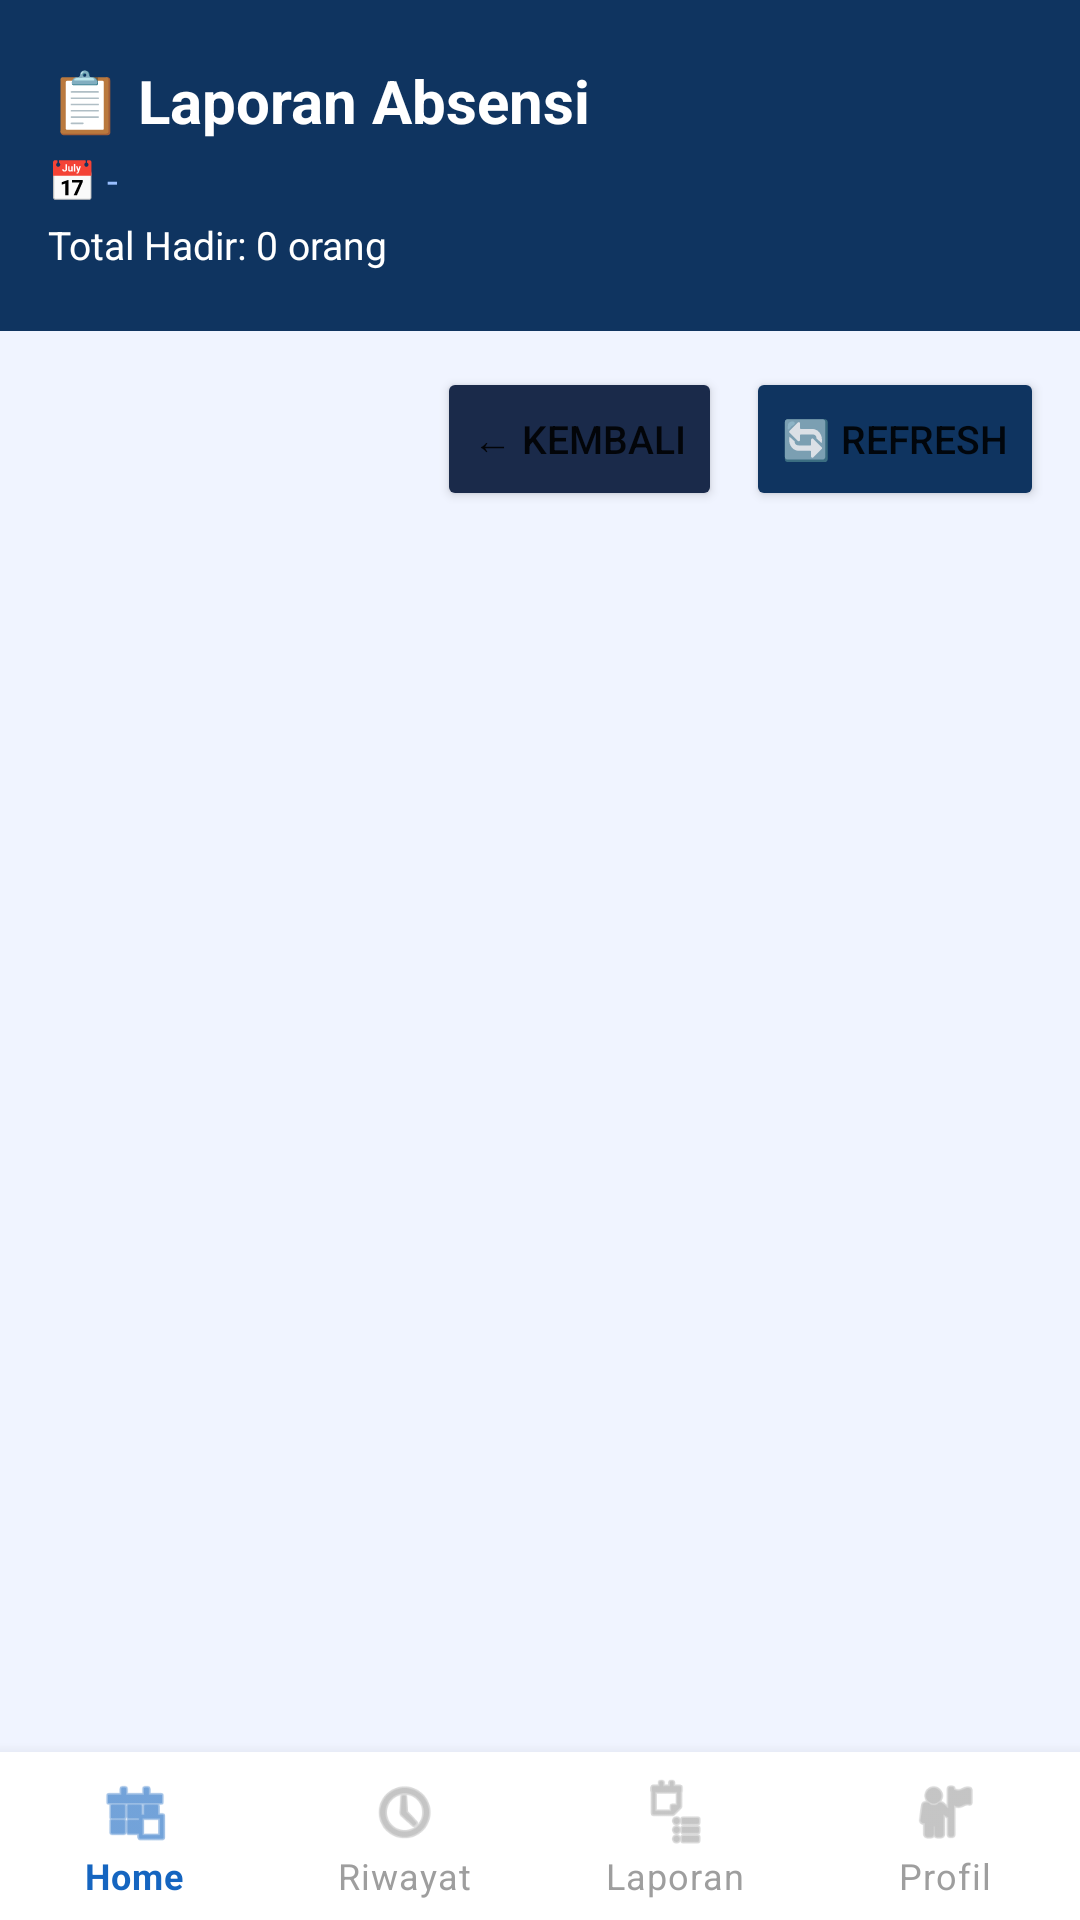

Here is an Android app screen rendered from its layout file. Give the layout XML and the strings, colors and styles it references.
<!-- AndroidManifest.xml: application theme Theme.Absensi_kantor -->
<!-- res/layout/activity_laporan.xml -->
<?xml version="1.0" encoding="utf-8"?>
<androidx.coordinatorlayout.widget.CoordinatorLayout
    xmlns:android="http://schemas.android.com/apk/res/android"
    xmlns:app="http://schemas.android.com/apk/res-auto"
    android:layout_width="match_parent"
    android:layout_height="match_parent"
    android:background="#F0F4FF">

    <LinearLayout
        android:layout_width="match_parent"
        android:layout_height="match_parent"
        android:orientation="vertical"
        android:paddingBottom="56dp">

        
        <LinearLayout
            android:id="@+id/layoutHeader"
            android:layout_width="match_parent"
            android:layout_height="wrap_content"
            android:orientation="vertical"
            android:background="#0F3460"
            android:paddingHorizontal="16dp"
            android:paddingTop="20dp"
            android:paddingBottom="20dp">

            <TextView
                android:layout_width="wrap_content"
                android:layout_height="wrap_content"
                android:text="📋 Laporan Absensi"
                android:textSize="20sp"
                android:textStyle="bold"
                android:textColor="#FFFFFF"/>

            <TextView
                android:id="@+id/labelTanggal"
                android:layout_width="wrap_content"
                android:layout_height="wrap_content"
                android:layout_marginTop="4dp"
                android:text="📅 -"
                android:textSize="13sp"
                android:textColor="#99BFFF"/>

            <TextView
                android:id="@+id/labelTotal"
                android:layout_width="wrap_content"
                android:layout_height="wrap_content"
                android:layout_marginTop="4dp"
                android:text="Total Hadir: 0 orang"
                android:textSize="13sp"
                android:textColor="#FFFFFF"/>

        </LinearLayout>

        
        <LinearLayout
            android:layout_width="match_parent"
            android:layout_height="wrap_content"
            android:orientation="horizontal"
            android:padding="12dp"
            android:gravity="end">

            <Button
                android:id="@+id/tombolKembali"
                android:layout_width="wrap_content"
                android:layout_height="wrap_content"
                android:text="← Kembali"
                android:textSize="13sp"
                android:backgroundTint="#1A2A4A"
                android:layout_marginEnd="8dp"/>

            <Button
                android:id="@+id/tombolRefresh"
                android:layout_width="wrap_content"
                android:layout_height="wrap_content"
                android:text="🔄 Refresh"
                android:textSize="13sp"
                android:backgroundTint="#0F3460"/>

        </LinearLayout>

        
        <ProgressBar
            android:id="@+id/progressBar"
            android:layout_width="wrap_content"
            android:layout_height="wrap_content"
            android:layout_gravity="center"
            android:visibility="gone"
            android:layout_marginTop="40dp"/>

        
        <TextView
            android:id="@+id/labelKosong"
            android:layout_width="match_parent"
            android:layout_height="wrap_content"
            android:layout_marginTop="60dp"
            android:gravity="center"
            android:text=" Belum ada data absensi hari ini"
            android:textSize="15sp"
            android:textColor="#AAAAAA"
            android:visibility="gone"/>

        
        <androidx.recyclerview.widget.RecyclerView
            android:id="@+id/recyclerLaporan"
            android:layout_width="match_parent"
            android:layout_height="0dp"
            android:layout_weight="1"
            android:paddingBottom="16dp"
            android:clipToPadding="false"
            android:visibility="gone"/>

    </LinearLayout>

    
    <com.google.android.material.bottomnavigation.BottomNavigationView
        android:id="@+id/bottomNav"
        android:layout_width="match_parent"
        android:layout_height="wrap_content"
        android:layout_gravity="bottom"
        android:background="#FFFFFF"
        app:menu="@menu/bottom_nav_menu"
        app:labelVisibilityMode="labeled"
        app:itemIconTint="@color/bottom_nav_color"
        app:itemTextColor="@color/bottom_nav_color"
        app:elevation="8dp"/>

</androidx.coordinatorlayout.widget.CoordinatorLayout>
<!-- resources referenced by this layout -->
<resources>
  <style name="Theme.Absensi_kantor" parent="Theme.MaterialComponents.Light.NoActionBar">
          <item name="colorPrimary">@color/purple_500</item>
          <item name="colorPrimaryVariant">@color/purple_700</item>
          <item name="colorOnPrimary">@color/white</item>
  
          
          <item name="android:statusBarColor">#1565C0</item>
          <item name="android:windowTranslucentStatus">false</item>
          <item name="android:windowDrawsSystemBarBackgrounds">true</item>
      </style>
  <color name="purple_500">#FF6200EE</color>
  <color name="purple_700">#FF3700B3</color>
  <color name="white">#FFFFFF</color>
</resources>
